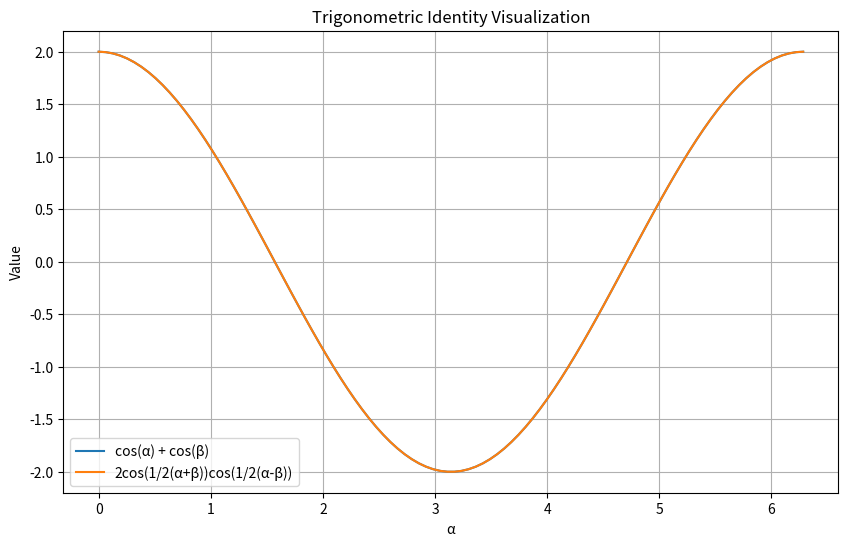

Source code (Python):
import matplotlib.pyplot as plt
import numpy as np

alpha_vals = np.linspace(0, 2 * np.pi, 100)
beta_vals = np.linspace(0, 2 * np.pi, 100)

# Calculate left and right sides of the identity
left_side_vals = np.cos(alpha_vals) + np.cos(beta_vals)
right_side_vals = 2 * np.cos(0.5 * (alpha_vals + beta_vals)) * np.cos(0.5 * (alpha_vals - beta_vals))

# Create the plot
plt.figure(figsize=(10, 6))
plt.plot(alpha_vals, left_side_vals, label='cos(α) + cos(β)')
plt.plot(alpha_vals, right_side_vals, label='2cos(1/2(α+β))cos(1/2(α-β))')
plt.xlabel('α')
plt.ylabel('Value')
plt.title('Trigonometric Identity Visualization')
plt.legend()
plt.grid(True)
plt.show()
